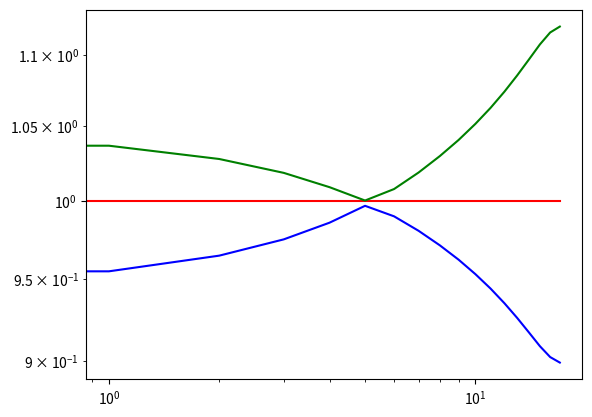
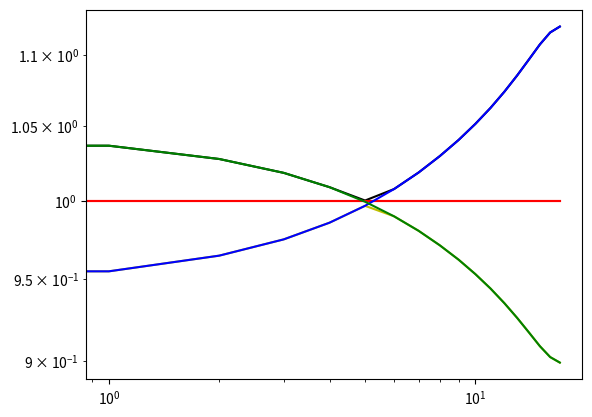
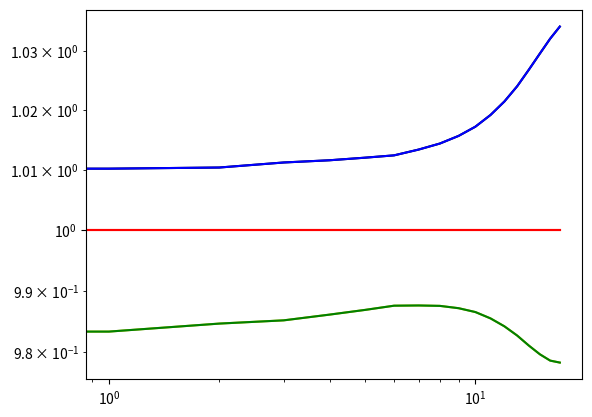
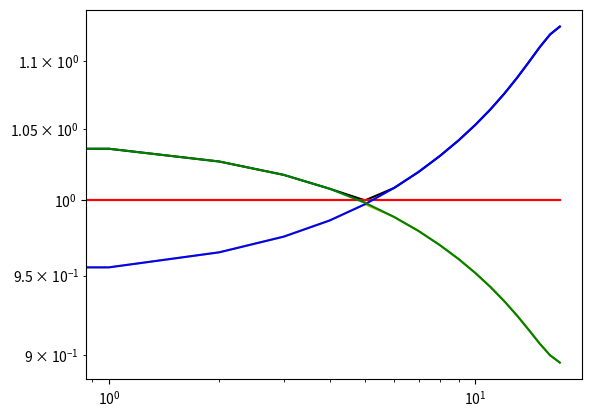

These charts were generated, in order, by the following Python code:
import numpy as np # type: ignore


"""

nnllnnlo_centre=np.array([20.944775, 16.187961, 11.566163, 7.685741, 4.7633813, 2.7397298, 1.491574, 0.77753524, 0.39711564, 0.19630997, 0.093249664, 0.042387383, 0.018042554, 0.0071327232, 0.0025387694, 0.00080482328, 0.00021758338, 5.0093331e-05])
nnllnnlo_min=np.array([20.542353, 15.887007, 11.343429, 7.530978, 4.661844, 2.6812585, 1.4592339, 0.76150776, 0.38794496, 0.19129912, 0.090619762, 0.04103044, 0.017403648, 0.006852311, 0.002429927, 0.00076511136, 0.00020600008, 4.7301851e-05])
nnllnnlo_max=np.array([21.559329, 16.721282, 11.995234, 8.0066247, 4.9861359, 2.8809368, 1.5757553, 0.82449863, 0.42277543, 0.20970162, 0.099909291, 0.045548061, 0.019427594, 0.0076955351, 0.0027415644, 0.00087056858, 0.00023542745, 5.4177057e-05])

nnlo_centre=np.array([20.978015, 16.194179, 11.565615, 7.6852724, 4.7661742, 2.7336293, 1.4857702, 0.76946636, 0.39182155, 0.19277728, 0.091149158, 0.041341975, 0.017522463, 0.0069185061, 0.0024535291, 0.00078029884, 0.00021029352, 4.7950355e-05])
nnlo_min=np.array([20.880907, 16.095977, 11.497911, 7.6390091, 4.7372814, 2.7156889, 1.4762808, 0.76194574, 0.38779326, 0.19031895, 0.089729459, 0.040658972, 0.017181122, 0.0067605729, 0.0023851099, 0.00076000637, 0.00020377673, 4.612155e-05])
nnlo_max=np.array([21.119732, 16.319549, 11.657624, 7.7486201, 4.8058818, 2.7600963, 1.5010859, 0.78025171, 0.39797751, 0.19641569, 0.093174725, 0.042347779, 0.018010537, 0.0071342819, 0.0025410513, 0.00080743862, 0.00021849945, 5.0178131e-05])

nnll_centre=np.array([20.105124, 15.567307, 11.115009, 7.3623271, 4.5406057, 2.6157002, 1.423193, 0.74991066, 0.38488458, 0.19149548, 0.09153185, 0.041651886, 0.017821831, 0.0070461195, 0.0025227433, 0.00079631587, 0.00021568982, 5.0030293e-05])
nnll_min=np.array([19.458622, 15.120171, 10.794048, 7.1489289, 4.4093573, 2.5412217, 1.3837402, 0.72732746, 0.37179259, 0.18418938, 0.08764244, 0.039689767, 0.016895488, 0.006642561, 0.0023639926, 0.00074156793, 0.00019965427, 4.610565e-05])
nnll_max=np.array([21.050061, 16.37448, 11.749972, 7.8239497, 4.8506664, 2.8084769, 1.535066, 0.81222861, 0.41844839, 0.20889307, 0.1001355, 0.045675847, 0.019579438, 0.0077511429, 0.0027770101, 0.00087658308, 0.00023732547, 5.5027099e-05])



np.save("mll_14TeV_veto35_sm_qq_nnllnnlo_qcd_centre", nnllnnlo_centre)
np.save("mll_14TeV_veto35_sm_qq_nnllnnlo_qcd_min", nnllnnlo_min)
np.save("mll_14TeV_veto35_sm_qq_nnllnnlo_qcd_max", nnllnnlo_max)


np.save("mll_14TeV_veto35_sm_qq_nnlo_qcd_centre", nnlo_centre)
np.save("mll_14TeV_veto35_sm_qq_nnlo_qcd_min", nnlo_min)
np.save("mll_14TeV_veto35_sm_qq_nnlo_qcd_max", nnlo_max)

np.save("mll_14TeV_veto35_sm_qq_nnll_qcd_centre", nnll_centre)
np.save("mll_14TeV_veto35_sm_qq_nnll_qcd_min", nnll_min)
np.save("mll_14TeV_veto35_sm_qq_nnll_qcd_max", nnll_max)
"""

nloew_centre=2*3000*np.array([11.511081, 11.511081, 7.7478559, 4.8803813, 2.8699538, 1.5934634, 0.84729179, 0.43744109, 0.21696504, 0.10358812, 0.046169964, 0.019171835, 0.007251576, 0.0024461489, 0.00072137817, 0.00018109279, 3.9797881e-05, 3.9797881e-05])
nloew_min=2*3000*np.array([11.101848, 11.101848, 7.5527253, 4.8098925, 2.8600202, 1.5770128, 0.83060556, 0.42475281, 0.20869729, 0.098700565, 0.043576399, 0.01792186, 0.0067137125, 0.002243168, 0.00065556629, 0.00016339969, 3.5779929e-05, 3.5779929e-05])
nloew_max=2*3000*np.array([11.829411, 11.829411, 7.8898836, 4.9233561, 2.8699538, 1.6055313, 0.86302901, 0.45040619, 0.22576909, 0.10893574, 0.049066372, 0.020592195, 0.0078722222, 0.002683551, 0.00079926396, 0.00020222444, 4.4614433e-05, 4.4614433e-05])


#np.save("mll_14TeV_veto35_sm_qq_nlo_ew_centre", nloew_centre[1:17]/6000)
#np.save("mll_14TeV_veto35_sm_qq_nlo_ew_min", nloew_min[1:17]/6000)
#np.save("mll_14TeV_veto35_sm_qq_nlo_ew_max", nloew_max[1:17]/6000)





nlophoton_centre=2*3000*np.array([0.19810551, 0.19810551, 0.1538622, 0.11262551, 0.077749794, 0.050374167, 0.030672802, 0.017651956, 0.0096082426, 0.0049169342, 0.002365917, 0.0010634943, 0.00044148895, 0.00016755527, 5.7198414e-05, 1.7122486e-05, 4.3313385e-06, 4.3313385e-06])
nlophoton_min=2*3000*np.array([0.19506661, 0.19506661, 0.15158336, 0.11106255, 0.076730494, 0.049748421, 0.030292895, 0.017432152, 0.009484954, 0.0048507582, 0.0023316198, 0.0010467087, 0.00043386039, 0.00016438463, 5.6035729e-05, 1.6756966e-05, 4.2374953e-06, 4.2374953e-06])
nlophoton_max=2*3000*np.array([0.2001651, 0.2001651, 0.15559145, 0.11393307, 0.078686114, 0.051000369, 0.031083826, 0.017906348, 0.0097590383, 0.0050017041, 0.0024113818, 0.0010863463, 0.00045210895, 0.00017206034, 5.8892686e-05, 1.7673038e-05, 4.479545e-06, 4.479545e-06])


#np.save("mll_14TeV_veto35_sm_gammagamma_nlo_centre", nlophoton_centre[1:17]/6000)
#np.save("mll_14TeV_veto35_sm_gammagamma_nlo_min", nlophoton_min[1:17]/6000)
#np.save("mll_14TeV_veto35_sm_gammagamma_nlo_max", nlophoton_max[1:17]/6000)



lo_centre=2*3000*np.array([12.295819, 12.295819, 8.3663669, 5.3392747, 3.1931267, 1.810972, 0.988312, 0.52545869, 0.26945906, 0.13331015, 0.062001067, 0.027009104, 0.010798608, 0.0038856795, 0.0012330404, 0.00033741612, 8.1084759e-05, 8.1084759e-05])
lo_min=2*3000*np.array([11.867498, 11.867498, 8.1618383, 5.2663418, 3.1847893, 1.7906044, 0.96785689, 0.50965411, 0.25888112, 0.12685941, 0.058438534, 0.025211081, 0.0099813008, 0.0035565022, 0.0011180083, 0.00030354372, 7.2586503e-05, 7.2586503e-05])
lo_max=2*3000*np.array([12.626357, 12.626357, 8.5132186, 5.3819802, 3.1931267, 1.8263814, 1.0076935, 0.54162471, 0.28072487, 0.14036726, 0.065978877, 0.029051824, 0.011741567, 0.0042706711, 0.0013692046, 0.00037790356, 9.129745e-05, 9.129745e-05])

#np.save("mll_14TeV_veto35_sm_qq_lo_centre", lo_centre[1:17]/6000)
#np.save("mll_14TeV_veto35_sm_qq_lo_min", lo_min[1:17]/6000)
#np.save("mll_14TeV_veto35_sm_qq_lo_max", lo_max[1:17]/6000)

nloew_1=2*3000*np.array([11.511081, 11.511081, 7.7478559, 4.8803813, 2.8699538, 1.5934634, 0.84729179, 0.43744109, 0.21696504, 0.10358812, 0.046169964, 0.019171835, 0.007251576, 0.0024461489, 0.00072137817, 0.00018109279, 3.9797881e-05, 3.9797881e-05])
nloew_05=2*3000*np.array([11.101848, 11.101848, 7.5527253, 4.8098925, 2.8600202, 1.6055313, 0.86302901, 0.45040619, 0.22576909, 0.10893574, 0.049066372, 0.020592195, 0.0078722222, 0.002683551, 0.00079926396, 0.00020222444, 4.4614433e-05, 4.4614433e-05])
nloew_2=2*3000*np.array([11.829411, 11.829411, 7.8898836, 4.9233561, 2.867654, 1.5770128, 0.83060556, 0.42475281, 0.20869729, 0.098700565, 0.043576399, 0.01792186, 0.0067137125, 0.002243168, 0.00065556629, 0.00016339969, 3.5779929e-05, 3.5779929e-05])

 

nlophoton_1=2*3000*np.array([0.19810551, 0.19810551, 0.1538622, 0.11262551, 0.077749794, 0.050374167, 0.030672802, 0.017651956, 0.0096082426, 0.0049169342, 0.002365917, 0.0010634943, 0.00044148895, 0.00016755527, 5.7198414e-05, 1.7122486e-05, 4.3313385e-06, 4.3313385e-06])
nlophoton_05=2*3000*np.array([0.2001651, 0.2001651, 0.15559145, 0.11393307, 0.078686114, 0.051000369, 0.031083826, 0.017906348, 0.0097590383, 0.0050017041, 0.0024113818, 0.0010863463, 0.00045210895, 0.00017206034, 5.8892686e-05, 1.7673038e-05, 4.479545e-06, 4.479545e-06])
nlophoton_2=2*3000*np.array([0.19506661, 0.19506661, 0.15158336, 0.11106255, 0.076730494, 0.049748421, 0.030292895, 0.017432152, 0.009484954, 0.0048507582, 0.0023316198, 0.0010467087, 0.00043386039, 0.00016438463, 5.6035729e-05, 1.6756966e-05, 4.2374953e-06, 4.2374953e-06])



lo_1=2*3000*np.array([12.295819, 12.295819, 8.3663669, 5.3392747, 3.1931267, 1.810972, 0.988312, 0.52545869, 0.26945906, 0.13331015, 0.062001067, 0.027009104, 0.010798608, 0.0038856795, 0.0012330404, 0.00033741612, 8.1084759e-05, 8.1084759e-05])
lo_05=2*3000*np.array([11.867498, 11.867498, 8.1618383, 5.2663418, 3.1847893, 1.8263814, 1.0076935, 0.54162471, 0.28072487, 0.14036726, 0.065978877, 0.029051824, 0.011741567, 0.0042706711, 0.0013692046, 0.00037790356, 9.129745e-05, 9.129745e-05])
lo_2=2*3000*np.array([12.626357, 12.626357, 8.5132186, 5.3819802, 3.1878335, 1.7906044, 0.96785689, 0.50965411, 0.25888112, 0.12685941, 0.058438534, 0.025211081, 0.0099813008, 0.0035565022, 0.0011180083, 0.00030354372, 7.2586503e-05, 7.2586503e-05])






nloew_1=np.array([20.17227, 15.821691, 11.511081, 7.7478559, 4.8803813, 2.8699538, 1.5934634, 0.84729179, 0.43744109, 0.21696504, 0.10358812, 0.046169964, 0.019171835, 0.007251576, 0.0024461489, 0.00072137817, 0.00018109279, 3.9797881e-05])                                          
nloew_05=np.array([19.075231, 15.102904, 11.101848, 7.5527253, 4.8098925, 2.8600202, 1.6055313, 0.86302901, 0.45040619, 0.22576909, 0.10893574, 0.049066372, 0.020592195, 0.0078722222, 0.002683551, 0.00079926396, 0.00020222444, 4.4614433e-05])
nloew_2=np.array([21.078758, 16.401735, 11.829411, 7.8898836, 4.9233561, 2.867654, 1.5770128, 0.83060556, 0.42475281, 0.20869729, 0.098700565, 0.043576399, 0.01792186, 0.0067137125, 0.002243168, 0.00065556629, 0.00016339969, 3.5779929e-05])

nlophoton_1=np.array([0.27047342, 0.23956752, 0.19810551, 0.1538622, 0.11262551, 0.077749794, 0.050374167, 0.030672802, 0.017651956, 0.0096082426, 0.0049169342, 0.002365917, 0.0010634943, 0.00044148895, 0.00016755527, 5.7198414e-05, 1.7122486e-05, 4.3313385e-06])
nlophoton_05=np.array([0.27302398, 0.24201233, 0.2001651, 0.15559145, 0.11393307, 0.078686114, 0.051000369, 0.031083826, 0.017906348, 0.0097590383, 0.0050017041, 0.0024113818, 0.0010863463, 0.00045210895, 0.00017206034, 5.8892686e-05, 1.7673038e-05, 4.479545e-06])
nlophoton_2=np.array([0.26578184, 0.23558062, 0.19506661, 0.15158336, 0.11106255, 0.076730494, 0.049748421, 0.030292895, 0.017432152, 0.009484954, 0.0048507582, 0.0023316198, 0.0010467087, 0.00043386039, 0.00016438463, 5.6035729e-05, 1.6756966e-05, 4.2374953e-06])

lo_1=np.array([21.156745, 16.741549, 12.295819, 8.3663669, 5.3392747, 3.1931267, 1.810972, 0.988312, 0.52545869, 0.26945906, 0.13331015, 0.062001067, 0.027009104, 0.010798608, 0.0038856795, 0.0012330404, 0.00033741612, 8.1084759e-05])
lo_05=np.array([20.022719, 15.993242, 11.867498, 8.1618383, 5.2663418, 3.1847893, 1.8263814, 1.0076935, 0.54162471, 0.28072487, 0.14036726, 0.065978877, 0.029051824, 0.011741567, 0.0042706711, 0.0013692046, 0.00037790356, 9.129745e-05])
lo_2=np.array([22.089074, 17.341862, 12.626357, 8.5132186, 5.3819802, 3.1878335, 1.7906044, 0.96785689, 0.50965411, 0.25888112, 0.12685941, 0.058438534, 0.025211081, 0.0099813008, 0.0035565022, 0.0011180083, 0.00030354372, 7.2586503e-05])

np.save("mll_14TeV_veto35_sm_qq_lo_mufac=0.50MWW", lo_1)
np.save("mll_14TeV_veto35_sm_qq_lo_mufac=0.25MWW", lo_05)
np.save("mll_14TeV_veto35_sm_qq_lo_mufac=1.00MWW", lo_2)



np.save("mll_14TeV_veto35_sm_gamgam_nlo_mufac=0.50MWW", nlophoton_1)
np.save("mll_14TeV_veto35_sm_gamgam_nlo_mufac=0.25MWW", nlophoton_05)
np.save("mll_14TeV_veto35_sm_gamgam_nlo_mufac=1.00MWW", nlophoton_2)

np.save("mll_14TeV_veto35_sm_qq_nlo_ew_mufac=0.50MWW", nloew_1)
np.save("mll_14TeV_veto35_sm_qq_nlo_ew_mufac=0.25MWW", nloew_05)
np.save("mll_14TeV_veto35_sm_qq_nlo_ew_mufac=1.00MWW", nloew_2)




nloew_centre=np.array([20.17227, 15.821691, 11.511081, 7.7478559, 4.8803813, 2.8699538, 1.5934634, 0.84729179, 0.43744109, 0.21696504, 0.10358812, 0.046169964, 0.019171835, 0.007251576, 0.0024461489, 0.00072137817, 0.00018109279, 3.9797881e-05])
nloew_min=np.array([19.075231, 15.102904, 11.101848, 7.5527253, 4.8098925, 2.8600202, 1.5770128, 0.83060556, 0.42475281, 0.20869729, 0.098700565, 0.043576399, 0.01792186, 0.0067137125, 0.002243168, 0.00065556629, 0.00016339969, 3.5779929e-05])
nloew_max=np.array([21.078758, 16.401735, 11.829411, 7.8898836, 4.9233561, 2.8699538, 1.6055313, 0.86302901, 0.45040619, 0.22576909, 0.10893574, 0.049066372, 0.020592195, 0.0078722222, 0.002683551, 0.00079926396, 0.00020222444, 4.4614433e-05])

nlophoton_centre=np.array([0.27047342, 0.23956752, 0.19810551, 0.1538622, 0.11262551, 0.077749794, 0.050374167, 0.030672802, 0.017651956, 0.0096082426, 0.0049169342, 0.002365917, 0.0010634943, 0.00044148895, 0.00016755527, 5.7198414e-05, 1.7122486e-05, 4.3313385e-06])
nlophoton_min=np.array([0.26578184, 0.23558062, 0.19506661, 0.15158336, 0.11106255, 0.076730494, 0.049748421, 0.030292895, 0.017432152, 0.009484954, 0.0048507582, 0.0023316198, 0.0010467087, 0.00043386039, 0.00016438463, 5.6035729e-05, 1.6756966e-05, 4.2374953e-06])
nlophoton_max=np.array([0.27302398, 0.24201233, 0.2001651, 0.15559145, 0.11393307, 0.078686114, 0.051000369, 0.031083826, 0.017906348, 0.0097590383, 0.0050017041, 0.0024113818, 0.0010863463, 0.00045210895, 0.00017206034, 5.8892686e-05, 1.7673038e-05, 4.479545e-06])

lo_centre=np.array([21.156745, 16.741549, 12.295819, 8.3663669, 5.3392747, 3.1931267, 1.810972, 0.988312, 0.52545869, 0.26945906, 0.13331015, 0.062001067, 0.027009104, 0.010798608, 0.0038856795, 0.0012330404, 0.00033741612, 8.1084759e-05])
lo_min=np.array([20.022719, 15.993242, 11.867498, 8.1618383, 5.2663418, 3.1847893, 1.7906044, 0.96785689, 0.50965411, 0.25888112, 0.12685941, 0.058438534, 0.025211081, 0.0099813008, 0.0035565022, 0.0011180083, 0.00030354372, 7.2586503e-05])
lo_max=np.array([22.089074, 17.341862, 12.626357, 8.5132186, 5.3819802, 3.1931267, 1.8263814, 1.0076935, 0.54162471, 0.28072487, 0.14036726, 0.065978877, 0.029051824, 0.011741567, 0.0042706711, 0.0013692046, 0.00037790356, 9.129745e-05])



np.save("mll_14TeV_veto35_sm_qq_nlo_ew_centre", nloew_centre)
np.save("mll_14TeV_veto35_sm_qq_nlo_ew_min", nloew_min)
np.save("mll_14TeV_veto35_sm_qq_nlo_ew_max", nloew_max)

np.save("mll_14TeV_veto35_sm_gamgam_nlo_centre", nlophoton_centre)
np.save("mll_14TeV_veto35_sm_gamgam_nlo_min", nlophoton_min)
np.save("mll_14TeV_veto35_sm_gamgam_nlo_max", nlophoton_max)

np.save("mll_14TeV_veto35_sm_qq_lo_centre", lo_centre)
np.save("mll_14TeV_veto35_sm_qq_lo_min", lo_min)
np.save("mll_14TeV_veto35_sm_qq_lo_max", lo_max)


import matplotlib.pyplot as plt
plt.figure()

plt.plot(nloew_centre/nloew_centre, "r")
plt.plot(nloew_min/nloew_centre, "b")
plt.plot(nloew_max/nloew_centre, "g")
plt.loglog()
plt.savefig("nlo_ewminmax.pdf")


plt.figure()

plt.plot(nloew_centre/nloew_centre, "r")
plt.plot(nloew_min/nloew_centre, "y")
plt.plot(nloew_max/nloew_centre, "k")

plt.plot(nloew_1/nloew_centre, "r")
plt.plot(nloew_05/nloew_centre, "b")
plt.plot(nloew_2/nloew_centre, "g")
plt.loglog()
plt.savefig("nlo_ew052.pdf")


plt.figure()

plt.plot(nlophoton_centre/nlophoton_centre, "r")
plt.plot(nlophoton_min/nlophoton_centre, "y")
plt.plot(nlophoton_max/nlophoton_centre, "k")

plt.plot(nlophoton_1/nlophoton_centre, "r")
plt.plot(nlophoton_05/nlophoton_centre, "b")
plt.plot(nlophoton_2/nlophoton_centre, "g")
plt.loglog()
plt.savefig("nlo_photon052.pdf")


plt.figure()

plt.plot(lo_centre/lo_centre, "r")
plt.plot(lo_min/lo_centre, "y")
plt.plot(lo_max/lo_centre, "k")

plt.plot(lo_1/lo_centre, "r")
plt.plot(lo_05/lo_centre, "b")
plt.plot(lo_2/lo_centre, "g")
plt.loglog()
plt.savefig("lo052.pdf")
"""




kg2nll_centre=bin_widths18*2*3000*np.array([2.05311e-02, 2.05311e-02, 1.55555e-02, 1.11830e-02, 7.64573e-03, 4.96550e-03, 3.06030e-03, 1.78264e-03, 9.77798e-04, 5.02934e-04, 2.40219e-04, 1.05364e-04, 4.21729e-05, 1.50760e-05, 4.72868e-06, 1.25731e-06, 2.70180e-07, 2.70180e-07])
kg2nll_min=bin_widths18*2*3000*np.array([1.99581e-02, 1.99581e-02, 1.48659e-02, 1.05177e-02, 7.06253e-03, 4.50727e-03, 2.72585e-03, 1.55822e-03, 8.38467e-04, 4.22860e-04, 1.97400e-04, 8.48396e-05, 3.31627e-05, 1.15716e-05, 3.51505e-06, 9.07285e-07, 1.86974e-07, 1.86974e-07])
kg2nll_max=bin_widths18*2*3000*np.array([2.40466e-02, 2.40466e-02, 1.80207e-02, 1.28244e-02, 8.87217e-03, 5.87484e-03, 3.69202e-03, 2.19548e-03, 1.22942e-03, 6.45188e-04, 3.15594e-04, 1.41847e-04, 5.80916e-05, 2.14032e-05, 6.92478e-06, 1.90193e-06, 4.26862e-07, 4.26862e-07])

kg2nll_050050050=bin_widths18*2*3000*np.array([2.05311e-02, 2.05311e-02, 1.55555e-02, 1.11830e-02, 7.64573e-03, 4.96550e-03, 3.06030e-03, 1.78264e-03, 9.77798e-04, 5.02934e-04, 2.40219e-04, 1.05364e-04, 4.21729e-05, 1.50760e-05, 4.72868e-06, 1.25731e-06, 2.70180e-07, 2.70180e-07])
kg2nll_050050025=bin_widths18*2*3000*np.array([2.40466e-02, 2.40466e-02, 1.80207e-02, 1.28244e-02, 8.66307e-03, 5.56166e-03, 3.38316e-03, 1.94586e-03, 1.05297e-03, 5.34398e-04, 2.50862e-04, 1.08474e-04, 4.26481e-05, 1.49611e-05, 4.57790e-06, 1.18750e-06, 2.46125e-07, 2.46125e-07])
kg2nll_050050100=bin_widths18*2*3000*np.array([2.25658e-02, 2.25658e-02, 1.73907e-02, 1.27385e-02, 8.87217e-03, 5.87484e-03, 3.69202e-03, 2.19548e-03, 1.22942e-03, 6.45188e-04, 3.15594e-04, 1.41847e-04, 5.80916e-05, 2.14032e-05, 6.92478e-06, 1.90193e-06, 4.26862e-07, 4.26862e-07])
kg2nll_025025050=bin_widths18*2*3000*np.array([2.02833e-02, 2.02833e-02, 1.56280e-02, 1.14445e-02, 7.96877e-03, 5.27421e-03, 3.31269e-03, 1.96918e-03, 1.10187e-03, 5.77959e-04, 2.82465e-04, 1.26891e-04, 5.19240e-05, 1.91114e-05, 6.17896e-06, 1.69459e-06, 3.80077e-07, 3.80077e-07])
kg2nll_025050050=bin_widths18*2*3000*np.array([2.00426e-02, 2.00426e-02, 1.51422e-02, 1.08532e-02, 7.39693e-03, 4.78817e-03, 2.94095e-03, 1.70709e-03, 9.32966e-04, 4.78091e-04, 2.27488e-04, 9.93950e-05, 3.96284e-05, 1.41104e-05, 4.40831e-06, 1.16750e-06, 2.49909e-07, 2.49909e-07])
kg2nll_050025050=bin_widths18*2*3000*np.array([2.07827e-02, 2.07827e-02, 1.60586e-02, 1.17953e-02, 8.23890e-03, 5.47092e-03, 3.44796e-03, 2.05682e-03, 1.15509e-03, 6.08122e-04, 2.98334e-04, 1.34539e-04, 5.52693e-05, 2.04230e-05, 6.62930e-06, 1.82530e-06, 4.10985e-07, 4.10985e-07])
kg2nll_050100050=bin_widths18*2*3000*np.array([1.99581e-02, 1.99581e-02, 1.48659e-02, 1.05177e-02, 7.06253e-03, 4.50727e-03, 2.72585e-03, 1.55822e-03, 8.38467e-04, 4.22860e-04, 1.97400e-04, 8.48396e-05, 3.31627e-05, 1.15716e-05, 3.51505e-06, 9.07285e-07, 1.86974e-07, 1.86974e-07])
kg2nll_100050050=bin_widths18*2*3000*np.array([2.12341e-02, 2.12341e-02, 1.61554e-02, 1.16655e-02, 8.01253e-03, 5.22880e-03, 3.23873e-03, 1.89633e-03, 1.04567e-03, 5.40771e-04, 2.59723e-04, 1.14561e-04, 4.61147e-05, 1.65798e-05, 5.23023e-06, 1.39863e-06, 3.02233e-07, 3.02233e-07])
kg2nll_100100050=bin_widths18*2*3000*np.array([2.06356e-02, 2.06356e-02, 1.54347e-02, 1.09683e-02, 7.39915e-03, 4.74491e-03, 2.88397e-03, 1.65714e-03, 8.96442e-04, 4.54555e-04, 2.13376e-04, 9.22233e-05, 3.62535e-05, 1.27230e-05, 3.88707e-06, 1.00902e-06, 2.09114e-07, 2.09114e-07])

"""